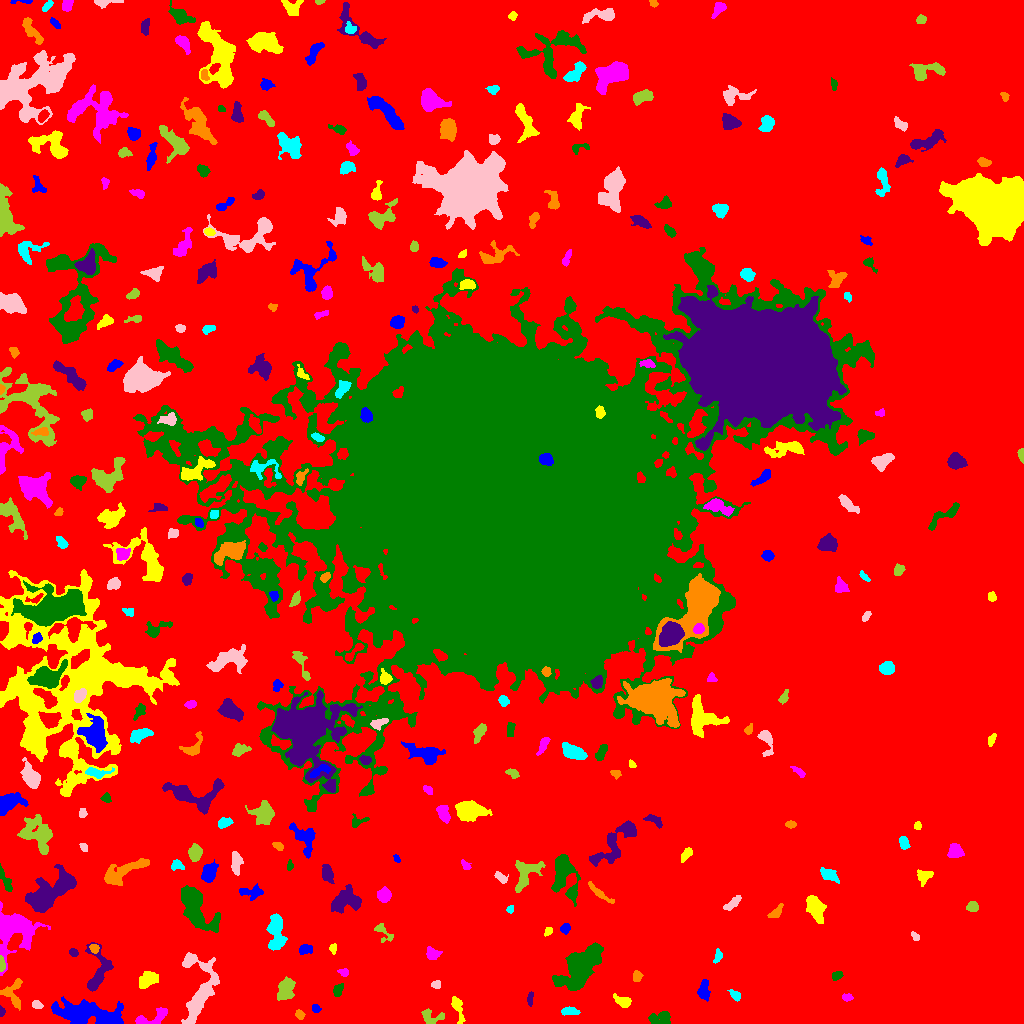

Data behind this chart, as committed beside it:
ID, X, Y, A, B, theta, total_flux, mu_max, mu_median, mu_mean, R_fwhm, R_e, R10, R90, x_start, x_end, y_start, y_end, area, greylevel
0, 455.2, 508.9, 314.3, 306.8, -1.376, 7016347, 32.0, 9.0, 9.005, 144.3, 278, 110.1, 424.2, 0, 1023, 0, 1023, 779187, 9.005
1, 89.06, 9.155, 18.73, 5.021, -0.1548, 5877, 16.0, 5.0, 4.972, 7.777, 10.75, 3.989, 16.59, 51, 123, 0, 27, 1182, 19.97
2, 457.6, 15.75, 7.475, 2.402, -1.271, 589.0, 6.0, 3.0, 2.99, 6.206, 4.652, 1.871, 7.136, 451, 465, 0, 27, 197, 15.99
3, 153, 5.537, 9.718, 3.604, 0.3479, 989.0, 9.0, 4.0, 3.732, 5.015, 5.382, 2.034, 8.117, 135, 167, 0, 16, 265, 19.73
4, 659.7, 5.017, 6.245, 3.305, 0.0796, 638.0, 6.0, 3.0, 2.726, 6.257, 4.72, 1.784, 7.399, 648, 670, 0, 12, 234, 16.73
5, 1.463, 12.49, 2.239, 1.283, -1.501, 188.0, 8.0, 3.0, 3.686, 2.764, 2.034, 0.7979, 3.241, 0, 5, 7, 18, 51, 22.69
6, 299.5, 9.017, 2.546, 1.69, -0.7848, 175.0, 5.0, 2.0, 2.188, 3.338, 2.585, 0.9772, 3.989, 295, 305, 4, 14, 80, 17.19
7, 569.1, 12.4, 4.038, 1.89, -0.01568, 471.0, 8.0, 3.0, 3.541, 4.442, 3.478, 1.382, 5.499, 561, 580, 8, 17, 133, 17.54
8, 36.96, 18.75, 2.774, 1.941, -0.3178, 289.0, 6.0, 3.0, 3.482, 4.442, 3.038, 1.128, 4.583, 32, 43, 15, 23, 83, 18.48
9, 432.4, 7.231, 7.062, 3.205, -0.1506, 519.0, 8.0, 2.0, 2.595, 3.909, 4.184, 1.493, 6.864, 421, 444, 0, 15, 200, 16.59
10, 238.9, 21.14, 7.043, 5.204, 1.052, 3017, 15.0, 5.0, 5.349, 6.77, 7.181, 2.764, 11.48, 224, 252, 6, 39, 564, 19.35
11, 316.1, 14.84, 2.342, 1.795, -0.2156, 225.0, 6.0, 3.0, 3.261, 3.742, 2.646, 0.9772, 4.029, 312, 321, 11, 19, 69, 17.26
12, 622.4, 21.79, 4.691, 2.384, -0.501, 409.0, 7.0, 2.0, 2.494, 3.432, 3.949, 1.493, 6.103, 613, 631, 16, 30, 164, 16.49
13, 847.2, 26.22, 2.585, 1.704, 0.04748, 213.0, 7.0, 2.5, 2.803, 2.877, 2.646, 0.9772, 4.184, 842, 853, 22, 30, 76, 16.8
14, 337.8, 33.53, 3.183, 2.174, 1.054, 320.0, 7.0, 3.0, 2.807, 3.613, 3.29, 1.262, 5.109, 333, 343, 27, 40, 114, 16.81
15, 530, 24.68, 3.651, 1.392, 1.471, 229.0, 6.0, 3.0, 2.899, 3.909, 2.821, 1.128, 4.334, 527, 533, 17, 32, 79, 16.9
16, 13.13, 29.74, 8.272, 5.433, -1.553, 802.0, 7.0, 3.0, 2.709, 5.232, 5.293, 2.034, 8.33, 0, 22, 13, 45, 296, 20.71
17, 735.1, 28.07, 3.211, 1.872, -0.6603, 366.0, 8.0, 3.0, 3.66, 3.868, 2.985, 1.128, 4.787, 727, 740, 22, 34, 100, 17.66
18, 436.1, 38.85, 2.278, 1.98, 0.2096, 195.0, 5.0, 3.0, 2.635, 3.523, 2.646, 0.9772, 4.107, 431, 440, 35, 43, 74, 16.64
19, 285.6, 33.67, 6.062, 3.763, 1.218, 1174, 8.0, 4.0, 3.612, 7.399, 5.642, 2.257, 8.63, 277, 295, 23, 47, 325, 21.61
20, 907.3, 43.73, 8.303, 6.894, 1.308, 3798, 16.0, 4.0, 5.441, 7.313, 7.736, 2.932, 12.84, 890, 923, 19, 61, 698, 18.44
21, 703.4, 32.52, 4.487, 2.505, 1.525, 823.0, 11.0, 3.0, 4.157, 4.37, 4.029, 1.596, 6.652, 697, 710, 22, 44, 198, 18.16
22, 146.4, 43.3, 4.734, 3.159, 0.8014, 1020, 9.0, 3.0, 3.82, 5.528, 4.687, 1.871, 7.59, 139, 158, 35, 52, 267, 20.82
23, 343.8, 51.04, 2.447, 1.853, -0.1772, 182.0, 5.0, 2.0, 2.427, 3.241, 2.646, 0.9772, 4.184, 337, 348, 47, 55, 75, 16.43
24, 836.4, 47.84, 2.687, 1.858, 0.4935, 254.0, 6.0, 3.0, 2.822, 4.068, 2.932, 1.128, 4.406, 832, 843, 43, 52, 90, 18.82
25, 97.94, 51.26, 12.38, 5.719, 1.372, 2861, 15.0, 5.0, 5.839, 6.555, 6.482, 2.585, 10.63, 85, 113, 32, 81, 490, 21.84
26, 636.8, 46.92, 2.574, 2.076, 1.294, 334.0, 7.0, 3.0, 3.479, 3.785, 2.932, 1.128, 4.618, 633, 643, 42, 53, 96, 17.48
27, 717.9, 67.11, 3.424, 1.73, 1.32, 253.0, 6.0, 2.0, 2.691, 3.742, 2.877, 1.128, 4.652, 713, 722, 60, 75, 94, 16.69
28, 198.4, 32.51, 20.14, 8.731, 1.461, 4651, 14.0, 4.0, 4.538, 8.992, 9.608, 3.656, 15.27, 181, 219, 0, 71, 1025, 20.54
29, 1.753, 58.31, 3.46, 1.387, -1.527, 304.0, 8.0, 3.0, 3.8, 3.523, 2.585, 0.9772, 4.146, 0, 5, 52, 68, 80, 26.8
30, 399.7, 57.65, 5.787, 3.09, 1.439, 883.0, 8.0, 4.0, 3.856, 6.457, 4.951, 1.954, 7.527, 391, 406, 48, 72, 229, 16.86
31, 305.4, 74.36, 3.068, 2.241, 0.1123, 446.0, 8.0, 3.0, 3.54, 4.406, 3.338, 1.262, 5.202, 299, 312, 69, 79, 126, 21.54
32, 333.2, 74.79, 2.514, 1.56, -1.504, 207.0, 6.0, 3.0, 3.044, 3.7, 2.459, 0.9772, 3.742, 329, 336, 69, 80, 68, 21.04
33, 432.4, 69.79, 3.499, 3.04, -0.4184, 335.0, 5.0, 2.0, 2.219, 4.184, 3.868, 1.382, 5.944, 426, 442, 64, 77, 151, 16.22
34, 580.8, 57.42, 12.11, 6.172, 0.8511, 11730, 31.0, 7.0, 9.537, 8.482, 9.474, 3.523, 16.54, 552, 603, 33, 81, 1230, 22.54
35, 73.33, 70.94, 2.111, 1.77, -0.5893, 171.0, 5.0, 2.0, 2.443, 3.192, 2.459, 0.9772, 3.868, 69, 78, 67, 75, 70, 24.44
36, 94.31, 74.88, 2.322, 2, -1.246, 390.0, 10.0, 5.0, 4.875, 3.613, 2.764, 1.128, 4.297, 89, 99, 70, 79, 80, 26.88
37, 275.9, 92.47, 9.669, 3.712, -1.534, 2568, 15.0, 5.0, 5.395, 5.836, 6.699, 2.459, 10.69, 266, 287, 73, 110, 476, 20.39
38, 915.3, 86.96, 2.613, 1.609, -0.8884, 339.0, 10.0, 5.0, 5.297, 3.478, 2.646, 0.9772, 4.029, 911, 919, 83, 92, 64, 17.3
39, 383.1, 91.61, 6.561, 2.979, -0.8133, 509.0, 7.0, 3.0, 3.222, 4.334, 3.989, 1.493, 6.333, 374, 393, 81, 100, 158, 16.22
40, 128.5, 91.06, 7.117, 5.454, -1.406, 2576, 13.0, 5.0, 5.162, 6.887, 6.864, 2.646, 10.81, 113, 140, 77, 106, 499, 23.16
41, 565.3, 95.1, 2.426, 2.078, 0.7686, 397.0, 9.0, 4.0, 4.223, 3.523, 2.877, 1.128, 4.442, 560, 570, 89, 100, 94, 21.22
42, 548, 91.64, 2.343, 1.645, 0.9293, 161.0, 5.0, 2.0, 2.439, 3.192, 2.394, 0.9772, 3.742, 544, 552, 87, 96, 66, 17.44
43, 11.4, 94.46, 10.19, 9.622, 1.46, 10423, 38.0, 6.0, 9.373, 7.421, 8.038, 3.038, 15.45, 0, 50, 48, 122, 1112, 24.37
44, 194.5, 118.9, 13.33, 5.597, -0.9899, 7581, 32.0, 6.0, 8.276, 6.555, 7.777, 2.821, 14.38, 181, 220, 91, 138, 916, 26.28
45, 346, 122.8, 7.737, 5.623, 0.2699, 2792, 12.0, 5.0, 5.475, 8.938, 7.378, 2.932, 11.18, 331, 361, 110, 139, 510, 18.47
46, 775.7, 110.8, 4.379, 1.988, 0.7927, 333.0, 6.0, 2.0, 2.562, 4.107, 3.432, 1.382, 5.528, 767, 783, 106, 120, 130, 16.56
47, 509.7, 113.9, 1.908, 1.543, 1.469, 160.0, 7.0, 3.0, 2.963, 2.523, 2.034, 0.7979, 3.385, 506, 513, 110, 118, 54, 17.96
48, 732.7, 120.3, 5.05, 1.631, 0.7278, 420.0, 7.0, 3.0, 2.763, 4.334, 3.613, 1.382, 5.528, 723, 741, 113, 128, 152, 17.76
49, 972.3, 116.6, 2.747, 2.51, -0.007665, 435.0, 7.0, 4.0, 3.783, 4.514, 3.385, 1.382, 5.202, 966, 978, 112, 122, 115, 17.78
50, 658.7, 132.8, 3.209, 2.806, 0.2495, 867.0, 11.0, 6.0, 5.704, 5.046, 3.909, 1.596, 5.944, 652, 666, 126, 139, 152, 18.7
51, 252.5, 131.2, 6.488, 2.846, -0.02118, 709.0, 10.0, 3.0, 3.329, 3.613, 4.549, 1.493, 7.247, 239, 263, 123, 140, 213, 21.33
52, 815.1, 115.3, 6.814, 3.663, -1.158, 2037, 11.0, 5.0, 5.361, 7.715, 6.308, 2.459, 9.624, 806, 826, 100, 128, 380, 18.36
53, 384.1, 128, 3.116, 2.902, -1.349, 1234, 18.0, 6.0, 6.856, 4.618, 3.785, 1.493, 6.129, 377, 391, 121, 137, 180, 20.86
54, 5.269, 143.4, 7.497, 1.845, -1.14, 516.0, 7.0, 3.0, 3.166, 4.549, 4.146, 1.596, 6.408, 0, 12, 132, 160, 163, 22.17
55, 51.33, 131.8, 15.42, 6.008, 0.5867, 5885, 19.0, 5.0, 5.35, 6.433, 9.69, 3.385, 15.67, 25, 76, 111, 159, 1100, 23.35
56, 599, 130.4, 7.807, 1.677, -0.66, 440.0, 6.0, 2.0, 2.514, 4.787, 3.827, 1.493, 6.257, 588, 614, 120, 142, 175, 17.51
57, 829.2, 148.3, 5.351, 2.576, -0.5137, 812.0, 10.0, 4.0, 4.164, 4.918, 4.478, 1.693, 6.956, 820, 839, 140, 156, 195, 17.16
58, 501.1, 145.6, 3.779, 1.841, -0.7146, 339.0, 8.0, 3.0, 3.139, 3.949, 3.338, 1.262, 5.046, 494, 508, 140, 152, 108, 17.14
59, 525.2, 150, 9.07, 5.54, 1.06, 1644, 9.0, 3.0, 3.67, 6.433, 6.507, 2.394, 10.31, 515, 545, 131, 163, 448, 17.67
... 284 more rows
